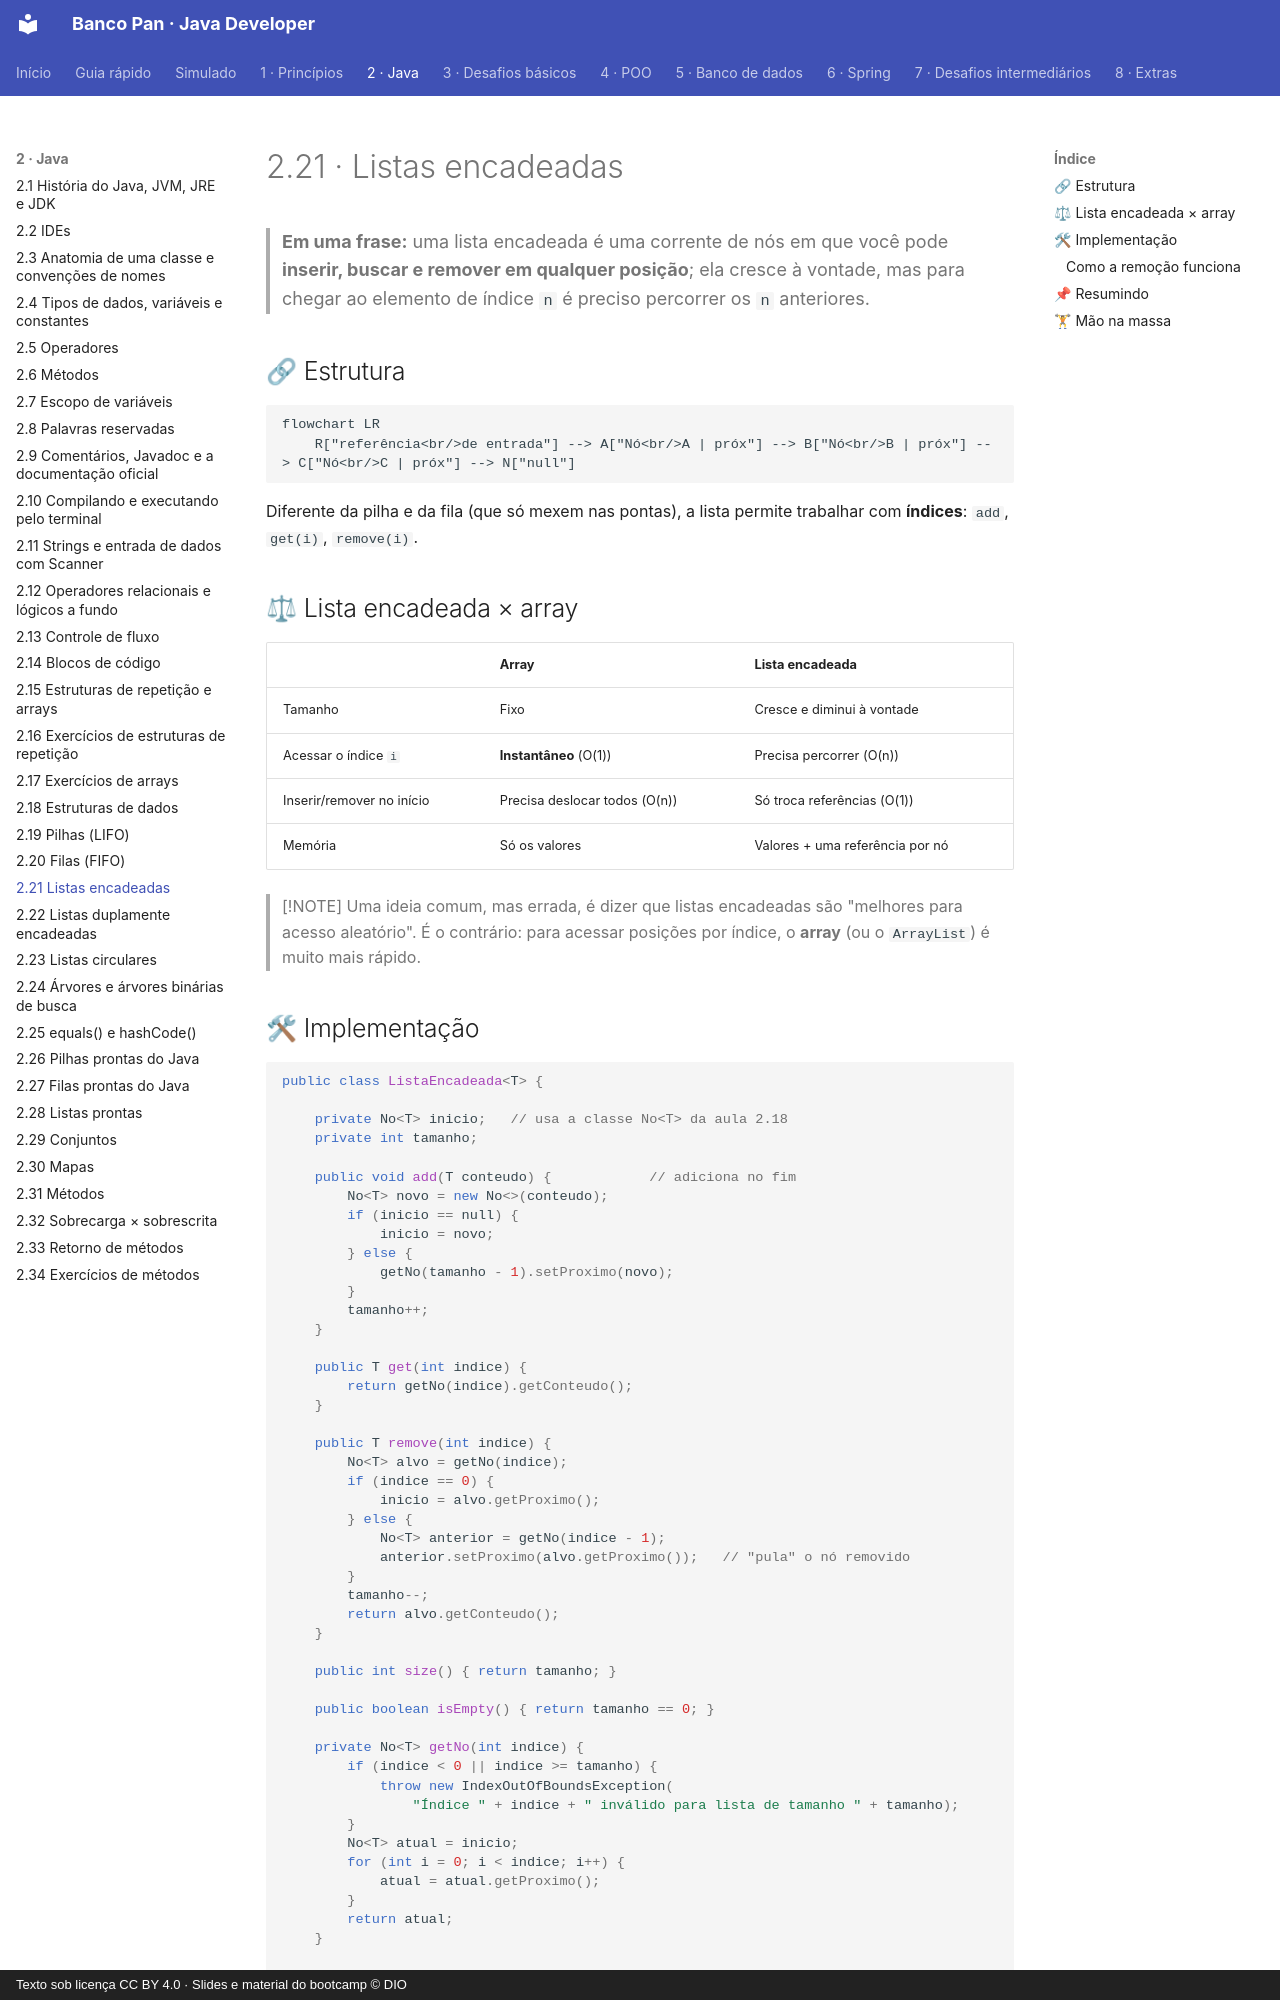

repository: Joshpcbrrj/Dio-Banco_Pan-Java_developer · page: 02-java/21-listas-encadeadas/index.html · generator: mkdocs · copyright: Texto sob licença CC BY 4.0 · Slides e material do bootcamp © DIO

# 2.21 · Listas encadeadas

> **Em uma frase:** uma lista encadeada é uma corrente de nós em que você pode **inserir, buscar e remover em qualquer posição**; ela cresce à vontade, mas para chegar ao elemento de índice `n` é preciso percorrer os `n` anteriores.

## 🔗 Estrutura

```mermaid
flowchart LR
    R["referência<br/>de entrada"] --> A["Nó<br/>A | próx"] --> B["Nó<br/>B | próx"] --> C["Nó<br/>C | próx"] --> N["null"]
```

Diferente da pilha e da fila (que só mexem nas pontas), a lista permite trabalhar com **índices**: `add`, `get(i)`, `remove(i)`.

## ⚖ Lista encadeada × array

| | Array | Lista encadeada |
| --- | --- | --- |
| Tamanho | Fixo | Cresce e diminui à vontade |
| Acessar o índice `i` | **Instantâneo** (O(1)) | Precisa percorrer (O(n)) |
| Inserir/remover no início | Precisa deslocar todos (O(n)) | Só troca referências (O(1)) |
| Memória | Só os valores | Valores + uma referência por nó |

> [!NOTE]
> Uma ideia comum, mas errada, é dizer que listas encadeadas são "melhores para acesso aleatório". É o contrário: para acessar posições por índice, o **array** (ou o `ArrayList`) é muito mais rápido.
